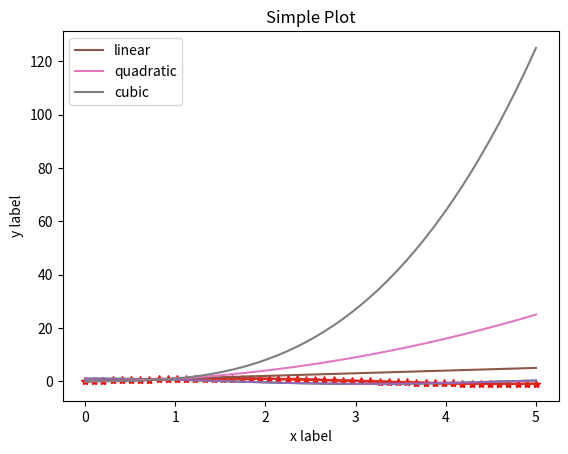
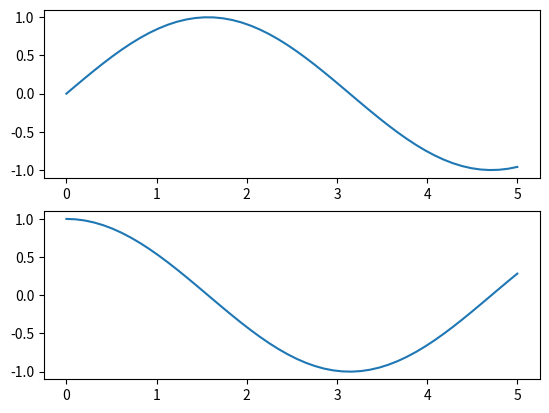
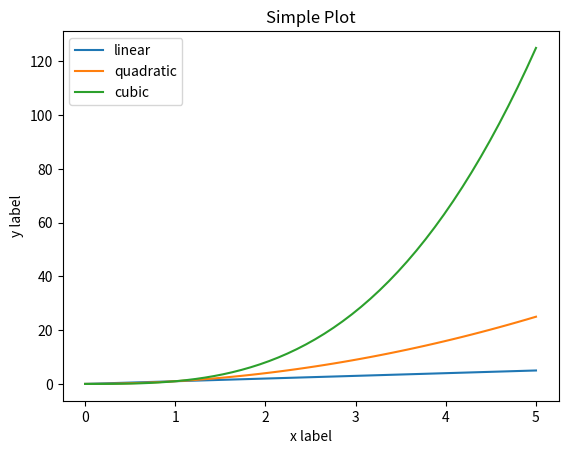
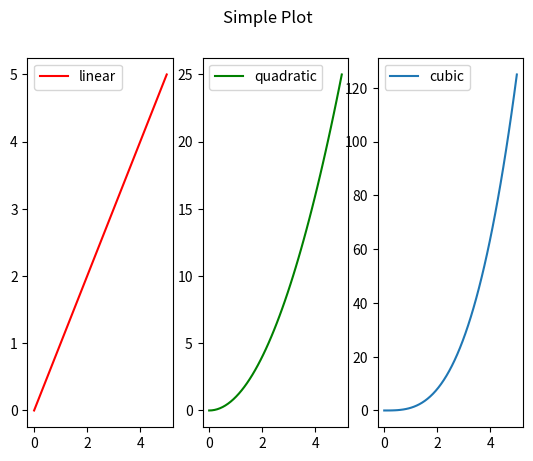
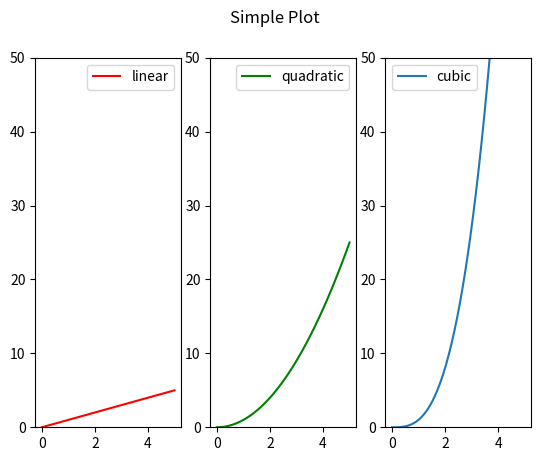
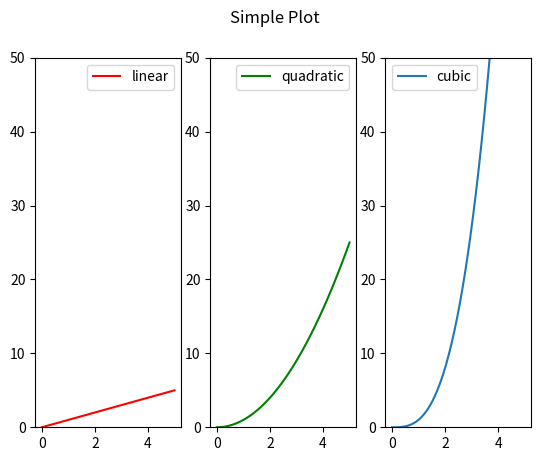
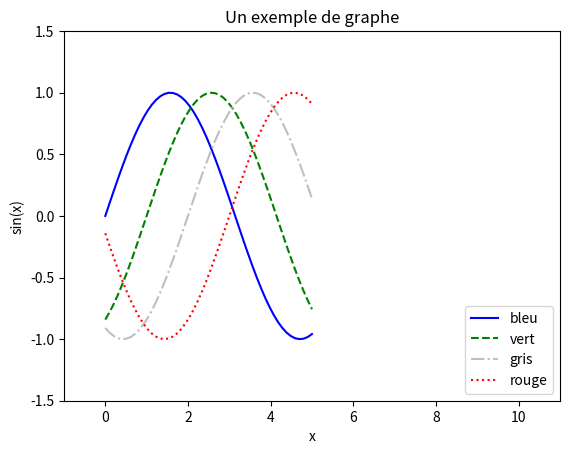
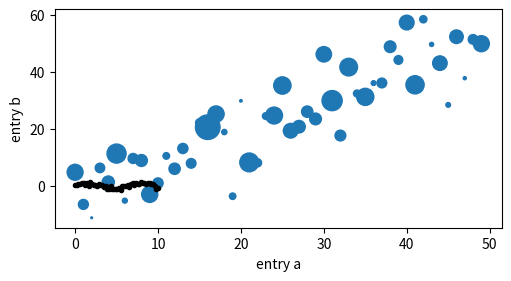

Write the Python code that produced these figures, in order.
import matplotlib.pyplot as plt
import numpy as np

x = np.linspace(0, 5)
y = np.sin(x)

plt.plot(x, y)
plt.show()

plt.plot(x, y, 'r*-')
plt.show()

plt.plot(x, np.sin(x))
plt.plot(x, np.cos(x))
plt.show()

plt.plot(x, np.sin(x), x, np.cos(x))
plt.show()

plt.plot(x, x, label='linear')
plt.plot(x, x**2, label='quadratic')
plt.plot(x, x**3, label='cubic')

plt.xlabel('x label')
plt.ylabel('y label')

plt.title("Simple Plot")

plt.legend()

plt.show()

plt.figure()
plt.subplot(2, 1, 1)
plt.plot(x, np.sin(x))
plt.subplot(2, 1, 2)
plt.plot(x, np.cos(x))

plt.show()

fig, ax = plt.subplots(1, 1)

ax.plot(x, x, label='linear')
ax.plot(x, x**2, label='quadratic')
ax.plot(x, x**3, label='cubic')

ax.set_xlabel('x label')
ax.set_ylabel('y label')

ax.set_title("Simple Plot")

ax.legend()
plt.show()

fig, ax_lst = plt.subplots(1, 3)

ax_lst[0].plot(x, x, 'r-', label='linear')
ax_lst[1].plot(x, x**2, 'g-', label='quadratic')
ax_lst[2].plot(x, x**3, label='cubic')

fig.suptitle("Simple Plot")
ax_lst[0].legend()
ax_lst[1].legend()
ax_lst[2].legend()
plt.show()

fig, ax_lst = plt.subplots(1, 3)

ax_lst[0].plot(x, x, 'r-', label='linear')
ax_lst[1].plot(x, x**2, 'g-', label='quadratic')
ax_lst[2].plot(x, x**3, label='cubic')

fig.suptitle("Simple Plot")
#fig.legend()

for ax in ax_lst:
    ax.legend()
    ax.set_ylim(0, 50)

def my_plotter(ax, data1, data2, params: dict):
    ax.plot(data1, data2, **params)
    ax.legend()
    ax.set_ylim(0, 50)
    
fig, ax_lst = plt.subplots(1, 3)

x2 = x**2
x3 = x**3

my_plotter(ax_lst[0], x, x, {'color': 'red', 'label': 'linear'})
my_plotter(ax_lst[1], x, x2, {'color': 'green', 'label': 'quadratic'})
my_plotter(ax_lst[2], x, x3, {'label': 'cubic'})

fig.suptitle("Simple Plot")

fig = plt.figure()
ax = plt.axes()
plt.plot(x, np.sin(x - 0), color='blue', linestyle='solid', label='bleu')
plt.plot(x, np.sin(x - 1), color='g', linestyle='dashed', label='vert')
plt.plot(x, np.sin(x - 2), color='0.75', linestyle='dashdot', label='gris')
plt.plot(x, np.sin(x - 3), color='#FF0000', linestyle='dotted', label='rouge')

plt.axis((-1, 11, -1.5, 1.5))

plt.title("Un exemple de graphe")

plt.legend(loc='lower right')

ax = ax.set(xlabel='x', ylabel='sin(x)')

np.random.seed(19680801)

data = {'a': np.arange(50),
        'c': np.random.randint(0, 50, 50),
        'd': np.random.randn(50)}
data['b'] = data['a'] + 10 * np.random.randn(50)
data['d'] = np.abs(data['d']) * 100

fig, ax = plt.subplots(figsize=(5, 2.7), layout='constrained')

ax.scatter('a', 'b', s='d', data=data)

ax.set_xlabel('entry a')
ax.set_ylabel('entry b')

x = np.linspace(0, 10, 50)
y_err = np.random.randn(50) * 0.4
y = np.sin(x) + y_err

plt.errorbar(x, y, yerr=abs(y_err), fmt='.k')
#plt.plot(x, np.sin(x))
plt.show()

